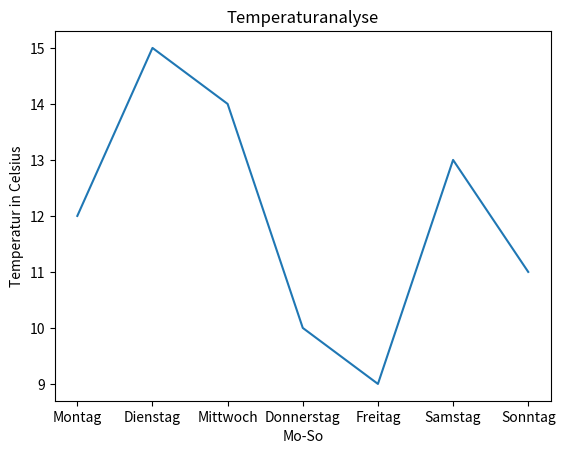

Reproduce this figure in Python.
#3. Matplotlib:
#Erstelle ein einfaches Liniendiagramm, das die Temperatur über die Tage darstellt.
#Beschrifte die Achsen:
#x-Achse: Wochentage.
#y-Achse: Temperatur (°C).
#Gib dem Diagramm einen Titel, z. B. "Temperaturen der Woche".
#Füge eine horizontale Linie in das Diagramm ein, die den Durchschnitt der Temperaturen darstellt.
#https://matplotlib.org/stable/api/_as_gen/matplotlib.pyplot.bar.html#matplotlib.pyplot.bar


import matplotlib.pyplot as plt

# Deaktiviere den interaktiven Modus
plt.ioff()


plt.title("Temperaturanalyse")
plt.ylabel("Temperatur in Celsius")
plt.xlabel("Mo-So")


names = ["Montag", "Dienstag", "Mittwoch", "Donnerstag", "Freitag", "Samstag", "Sonntag"]
values = [12, 15, 14, 10, 9, 13, 11]

# Erstelle das Diagramm
plt.plot(names, values)

# Zeige das Diagramm an
plt.show()

